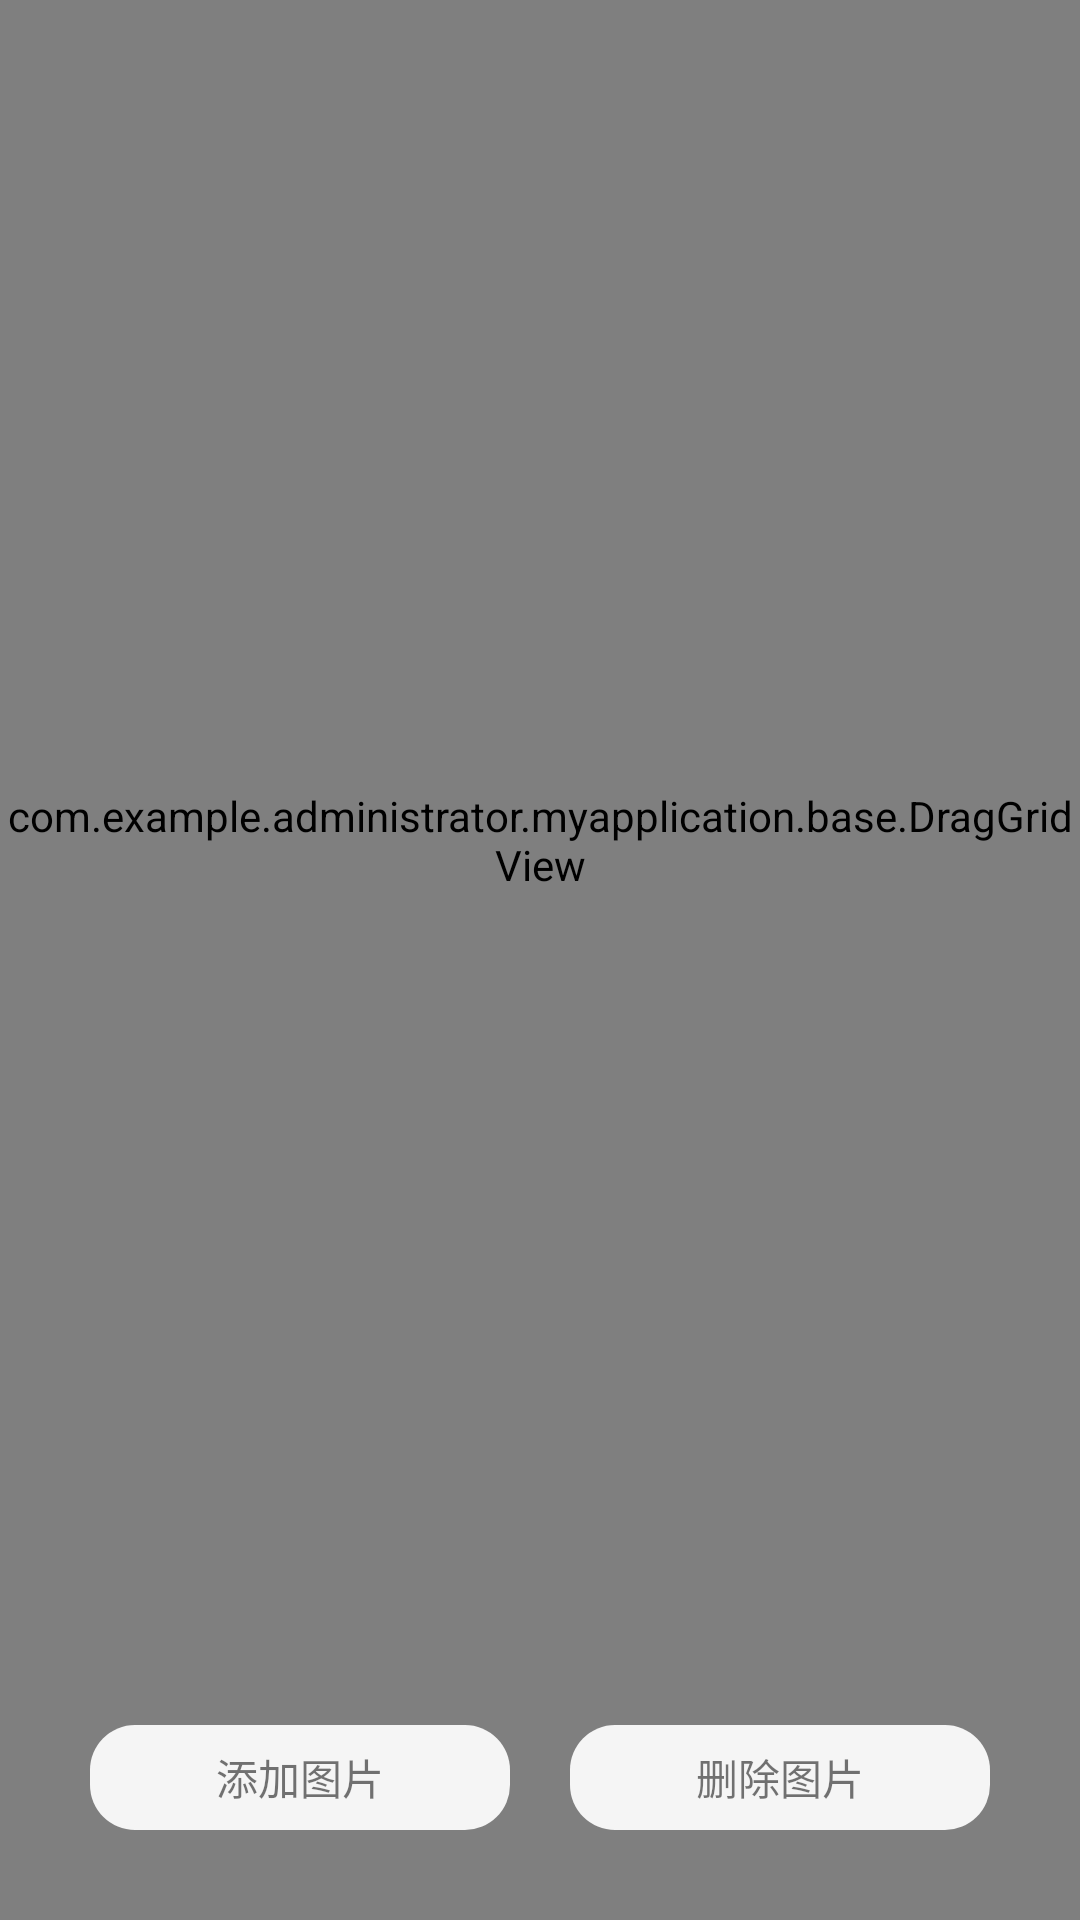

Here is an Android app screen rendered from its layout file. Give the layout XML and the strings, colors and styles it references.
<!-- AndroidManifest.xml: application theme AppTheme -->
<!-- res/layout/classify_detail_activity_second.xml -->
<?xml version="1.0" encoding="utf-8"?>
<LinearLayout
    xmlns:android="http://schemas.android.com/apk/res/android" android:layout_width="match_parent"
    android:layout_height="match_parent">

    <RelativeLayout
        android:layout_width="match_parent"
        android:layout_height="match_parent">
        <com.example.administrator.myapplication.base.DragGridView
            android:id="@+id/classify_detail_act_recyclerview"
            android:layout_width="match_parent"
            android:layout_height="match_parent"
            android:paddingBottom="80dp"
            />



        <LinearLayout
            android:id="@+id/classify_detail_act_linearlayout"
            android:layout_width="match_parent"
            android:layout_height="35dp"
            android:layout_alignParentBottom="true"
            android:layout_marginBottom="30dp"
            android:layout_marginLeft="30dp"
            android:layout_marginRight="30dp"
            >


            <TextView
                android:id="@+id/classify_detail_act_add_image"
                android:layout_width="0dp"
                android:layout_weight="1"
                android:layout_height="match_parent"
                android:background="@drawable/classify_detail_act_text_shape"
                android:text="添加图片"
                android:gravity="center"
                android:layout_marginRight="20dp"
                />

            <TextView
                android:id="@+id/classify_detail_act_delete_image"
                android:layout_width="0dp"
                android:layout_weight="1"
                android:layout_height="match_parent"
                android:background="@drawable/classify_detail_act_text_shape"
                android:text="删除图片"
                android:gravity="center"
                />
        </LinearLayout>
    </RelativeLayout>
</LinearLayout>
<!-- resources referenced by this layout -->
<resources>
  <!-- drawable classify_detail_act_text_shape (drawable) -->
  <?xml version="1.0" encoding="utf-8"?>
  <shape xmlns:android="http://schemas.android.com/apk/res/android"
      android:shape="rectangle"
      >
  
      <corners android:radius="15dp"/>
      <solid android:color="#f5f5f5"/>
  
  </shape>
  <style name="AppTheme" parent="Theme.AppCompat.Light.DarkActionBar">
          
          <item name="colorPrimary">@color/colorPrimary</item>
          <item name="colorPrimaryDark">@color/colorPrimaryDark</item>
          <item name="colorAccent">@color/colorAccent</item>
      </style>
  <!-- not gathered from this repository: default colours our renderer supplied (Android Studio template values) -->
  <color name="colorPrimary">#FF6200EE</color>
  <color name="colorPrimaryDark">#FF3700B3</color>
  <color name="colorAccent">#FF03DAC5</color>
</resources>
